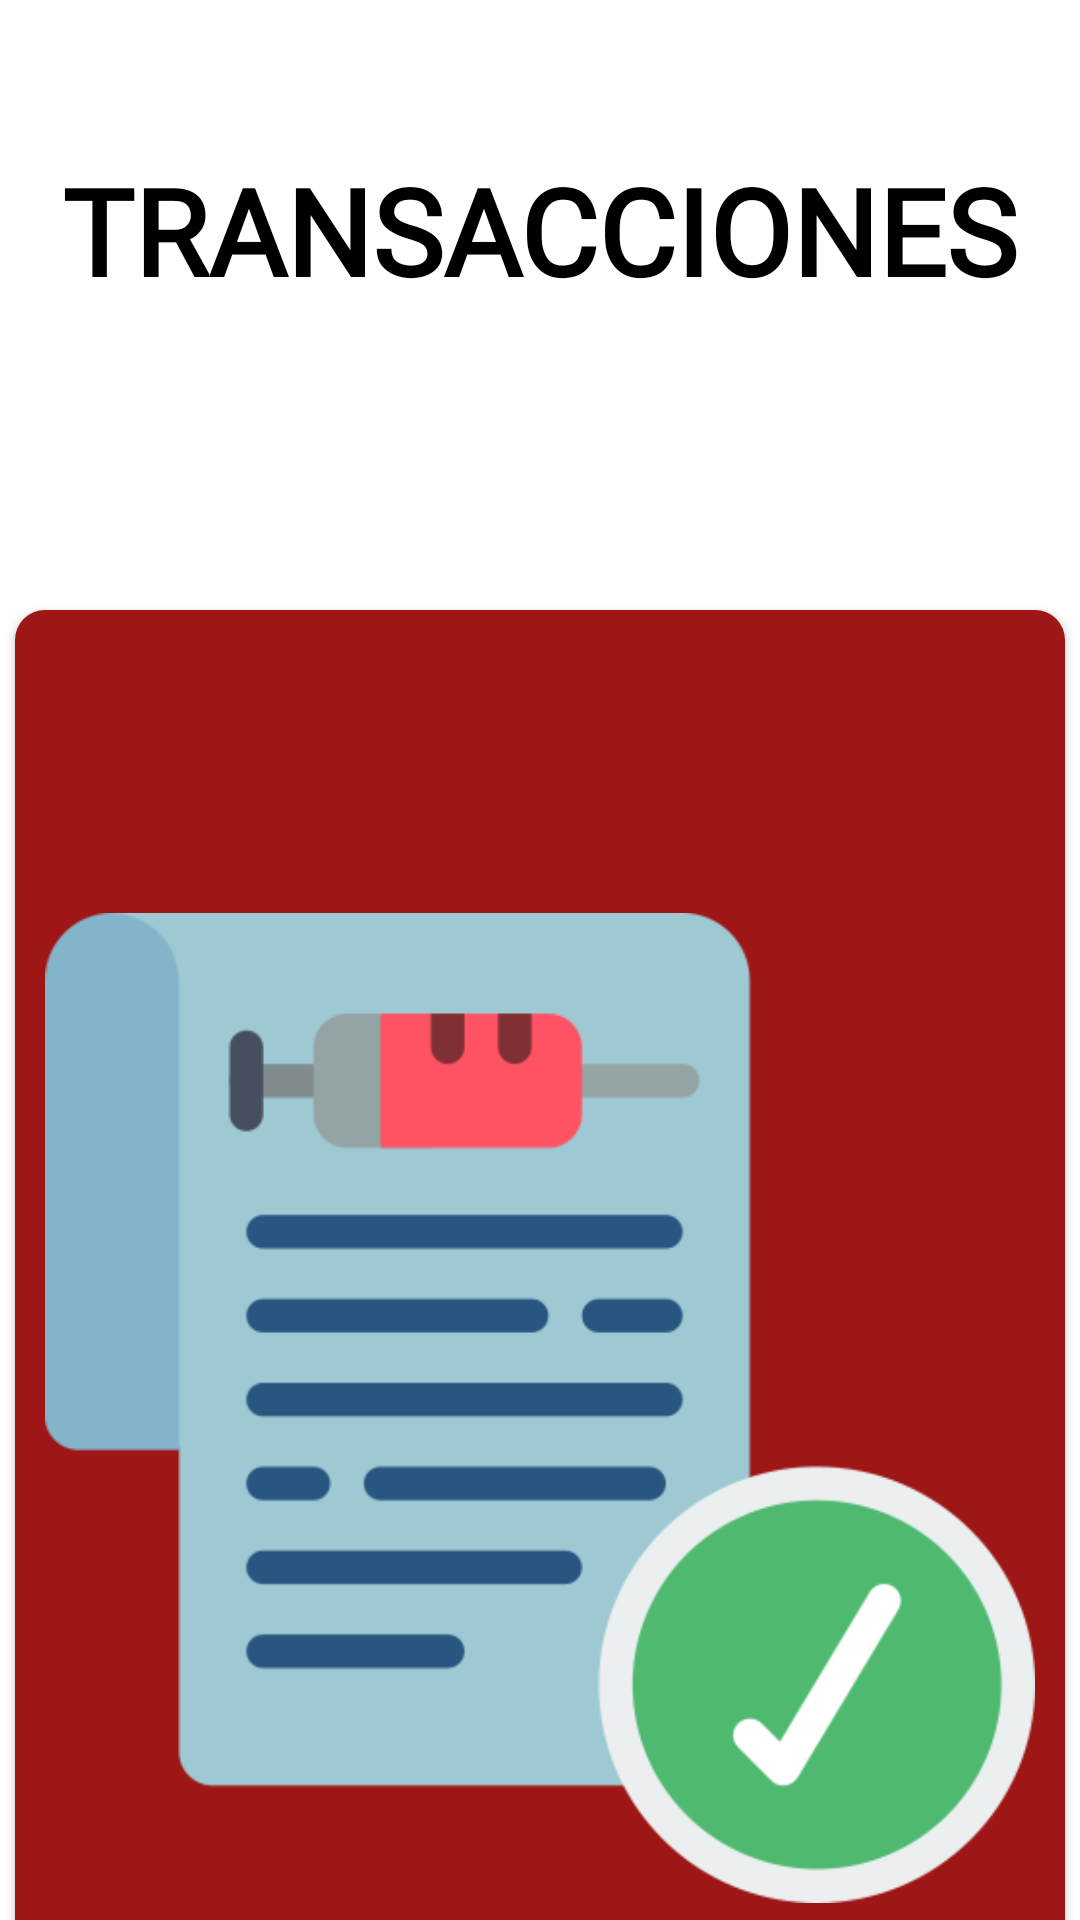

Here is an Android app screen rendered from its layout file. Give the layout XML and the strings, colors and styles it references.
<!-- AndroidManifest.xml: application theme Theme.Mysplast -->
<!-- res/layout/fragment_transacciones.xml -->
<?xml version="1.0" encoding="utf-8"?>
<androidx.constraintlayout.widget.ConstraintLayout xmlns:android="http://schemas.android.com/apk/res/android"
    xmlns:app="http://schemas.android.com/apk/res-auto"
    xmlns:tools="http://schemas.android.com/tools"
    android:layout_width="match_parent"
    android:layout_height="match_parent"
    tools:context=".ui.transacciones.TransaccionesFragment">

    <TextView
        android:id="@+id/textViewft1"
        android:layout_width="wrap_content"
        android:layout_height="0dp"
        android:layout_marginTop="50dp"
        android:fontFamily="@font/antic"
        android:text="TRANSACCIONES"
        android:textColor="@color/black"
        android:textSize="40sp"
        android:textStyle="bold"
        app:layout_constraintEnd_toEndOf="parent"
        app:layout_constraintStart_toStartOf="parent"
        app:layout_constraintTop_toTopOf="parent" />

    <androidx.cardview.widget.CardView
        android:id="@+id/btnIngresos"
        android:layout_width="wrap_content"
        android:layout_height="wrap_content"
        android:layout_marginTop="100dp"
        app:cardCornerRadius="10dp"
        app:layout_constraintEnd_toEndOf="@+id/textViewft1"
        app:layout_constraintStart_toStartOf="@+id/textViewft1"
        app:layout_constraintTop_toBottomOf="@+id/textViewft1">

        <LinearLayout
            android:layout_width="350dp"
            android:layout_height="match_parent"
            android:background="#9E1616"
            android:orientation="horizontal">

            <ImageView
                android:id="@+id/imageView4"
                android:layout_width="wrap_content"
                android:layout_height="wrap_content"
                android:layout_margin="10dp"
                android:src="@drawable/ingreso" />

            <TextView
                android:id="@+id/textView7"
                android:layout_width="wrap_content"
                android:layout_height="wrap_content"
                android:layout_gravity="center"
                android:layout_margin="10dp"
                android:fontFamily="@font/antic"
                android:text="INGRESOS"
                android:textColor="@color/black"
                android:textSize="24sp"
                android:textStyle="bold" />
        </LinearLayout>

    </androidx.cardview.widget.CardView>

    <androidx.cardview.widget.CardView
        android:id="@+id/btnEgresos"
        android:layout_width="wrap_content"
        android:layout_height="wrap_content"
        android:layout_marginTop="40dp"
        app:cardCornerRadius="10dp"
        app:layout_constraintEnd_toEndOf="@+id/btnIngresos"
        app:layout_constraintStart_toStartOf="@+id/btnIngresos"
        app:layout_constraintTop_toBottomOf="@+id/btnIngresos">

        <LinearLayout
            android:layout_width="350dp"
            android:layout_height="match_parent"
            android:background="#CC8112"
            android:orientation="horizontal">

            <ImageView
                android:id="@+id/imageView5"
                android:layout_width="wrap_content"
                android:layout_height="wrap_content"
                android:layout_margin="10dp"
                android:src="@drawable/salida" />

            <TextView
                android:id="@+id/textView9"
                android:layout_width="wrap_content"
                android:layout_height="wrap_content"
                android:layout_gravity="center"
                android:layout_margin="10dp"
                android:fontFamily="@font/antic"
                android:text="EGRESOS"
                android:textColor="@color/black"
                android:textSize="24sp"
                android:textStyle="bold" />
        </LinearLayout>

    </androidx.cardview.widget.CardView>

    <androidx.cardview.widget.CardView
        android:id="@+id/btnTransferencias"
        android:layout_width="wrap_content"
        android:layout_height="wrap_content"
        android:layout_marginTop="40dp"
        app:cardCornerRadius="10dp"
        app:layout_constraintEnd_toEndOf="@+id/btnEgresos"
        app:layout_constraintStart_toStartOf="@+id/btnEgresos"
        app:layout_constraintTop_toBottomOf="@+id/btnEgresos">

        <LinearLayout
            android:layout_width="350dp"
            android:layout_height="match_parent"
            android:background="#4CAF50"
            android:orientation="horizontal">

            <ImageView
                android:id="@+id/imageViewft2"
                android:layout_width="wrap_content"
                android:layout_height="wrap_content"
                android:layout_margin="10dp"
                android:src="@drawable/transferencia" />

            <TextView
                android:id="@+id/textViewft3"
                android:layout_width="wrap_content"
                android:layout_height="wrap_content"
                android:layout_gravity="center"
                android:layout_margin="10dp"
                android:fontFamily="@font/antic"
                android:text="TRANSFERENCIAS"
                android:textColor="@color/black"
                android:textSize="24sp"
                android:textStyle="bold" />
        </LinearLayout>

    </androidx.cardview.widget.CardView>

</androidx.constraintlayout.widget.ConstraintLayout>
<!-- resources referenced by this layout -->
<resources>
  <!-- drawable ingreso: png bitmap (drawable-v24, 19354 bytes) -->
  <style name="Theme.Mysplast" parent="Theme.MaterialComponents.DayNight.NoActionBar">
          
          <item name="colorPrimary">@color/purple_500</item>
          <item name="colorPrimaryVariant">@color/purple_700</item>
          <item name="colorOnPrimary">@color/white</item>
          
          <item name="colorSecondary">@color/teal_200</item>
          <item name="colorSecondaryVariant">@color/teal_700</item>
          <item name="colorOnSecondary">@color/black</item>
          
          <item name="android:statusBarColor">?attr/colorPrimaryVariant</item>
          
      </style>
  <!-- not gathered from this repository: default colours our renderer supplied (Android Studio template values) -->
  <color name="purple_500">#FF6200EE</color>
  <color name="purple_700">#FF3700B3</color>
  <color name="teal_200">#FF03DAC5</color>
  <color name="teal_700">#FF018786</color>
  <color name="black">#FF000000</color>
  <color name="white">#FFFFFFFF</color>
</resources>
